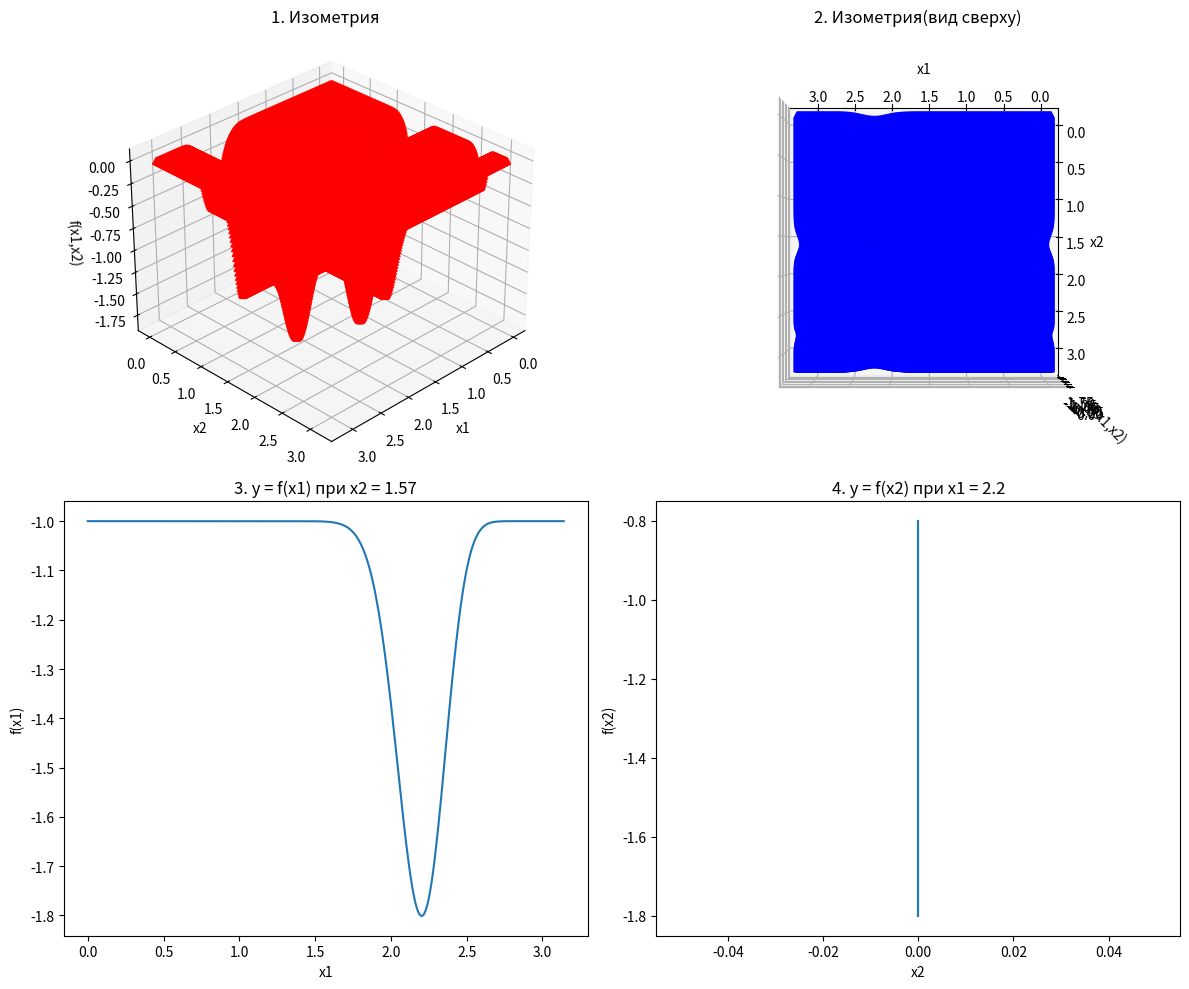

This chart was generated by the following Python code:
import matplotlib.pyplot as plt
from mpl_toolkits.mplot3d import Axes3D
from math import sin, pi

x1 = 0
cord = (2.20, 1.57)

data1 = [[],[],[]]
data2 = [[],[],[]]
data3 = [[],[],[]]

while x1 <= pi:
    x2 = 0
    while x2 <= pi:
        y = -(sin(x1)*pow(sin(x1**2/pi), 20)) - sin(x2)*pow(sin(2*x2**2/pi), 20)
        data1[0].append(x1)
        data1[1].append(x2)
        data1[2].append(y)
        x2 += 0.01
    x1 += 0.01

x1 = 0
x2 = 0
while x1 <= pi:
    y = -(sin(x1)*pow(sin(x1**2/pi), 20)) - sin(cord[1])*pow(sin(2*cord[1]**2/pi), 20)
    data2[0].append(x1)
    data2[1].append(x2)
    data2[2].append(y)
    x1 += 0.01

x1 = 0
x2 = 0
while x2 <= pi:
    y = -(sin(cord[0])*pow(sin(cord[0]**2/pi), 20)) - sin(x2)*pow(sin(2*x2**2/pi), 20)
    data3[0].append(x1)
    data3[1].append(x2)
    data3[2].append(y)
    x2 += 0.01
    

fig = plt.figure(figsize=(12, 10))

ax1 = fig.add_subplot(2, 2, 1, projection='3d')
ax1.scatter(data1[0], data1[1], data1[2], c='red', marker='^')
ax1.view_init(elev=30, azim=45)
ax1.set_xlabel('x1')
ax1.set_ylabel('x2')
ax1.set_zlabel('f(x1,x2)')
ax1.set_title('1. Изометрия')

ax2 = fig.add_subplot(2, 2, 2, projection='3d')
ax2.scatter(data1[0], data1[1], data1[2], c='blue', marker='^')
ax2.view_init(elev=90, azim=90)
ax2.set_xlabel('x1')
ax2.set_ylabel('x2')
ax2.set_zlabel('f(x1,x2)')
ax2.set_title('2. Изометрия(вид сверху)')

ax3 = fig.add_subplot(2, 2, 3)
ax3.plot(data2[0], data2[2])
ax3.set_xlabel('x1')
ax3.set_ylabel('f(x1)')
ax3.set_title(f'3. y = f(x1) при x2 = {cord[1]}')

ax4 = fig.add_subplot(2, 2, 4)
ax4.plot(data3[0], data3[2])
ax4.set_xlabel('x2')
ax4.set_ylabel('f(x2)')
ax4.set_title(f'4. y = f(x2) при x1 = {cord[0]}')

plt.tight_layout()
plt.show()